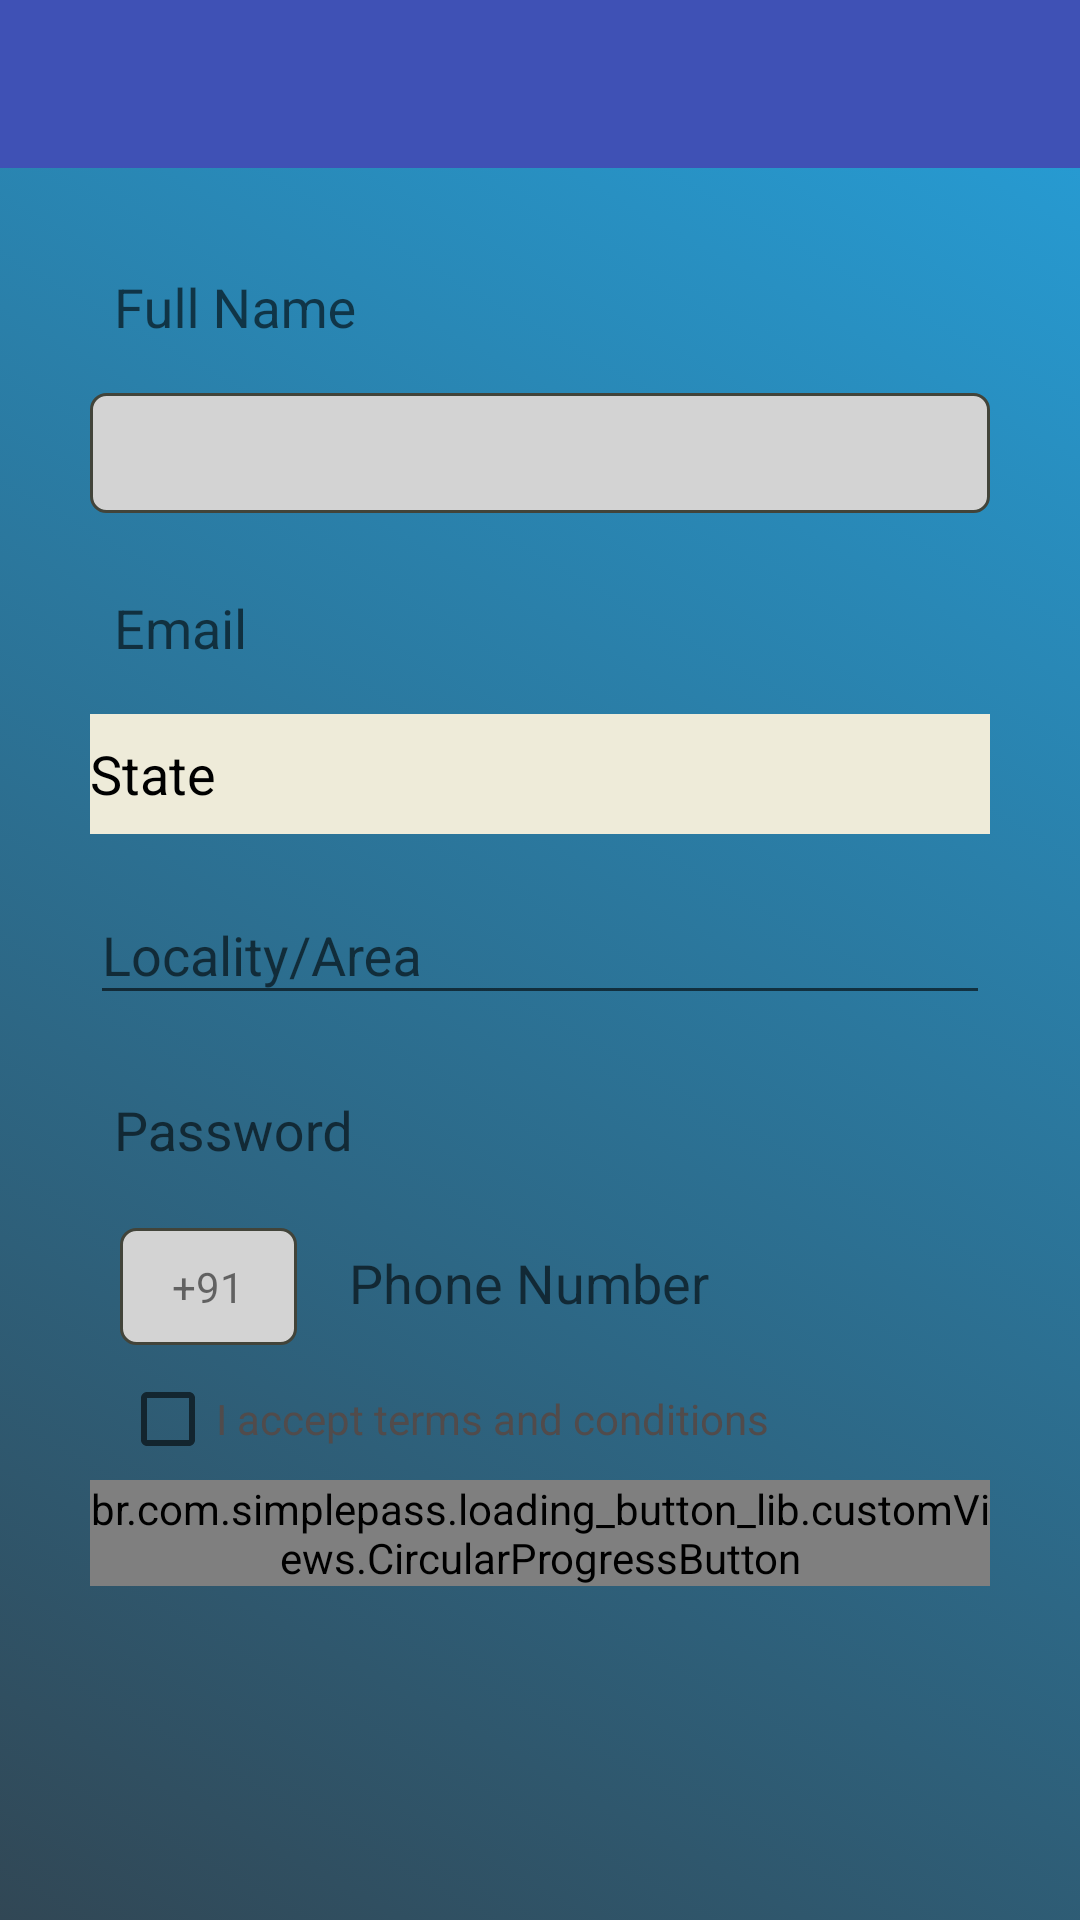

Here is an Android app screen rendered from its layout file. Give the layout XML and the strings, colors and styles it references.
<!-- AndroidManifest.xml: application theme AppTheme -->
<!-- res/layout/activity_register.xml -->
<?xml version="1.0" encoding="utf-8"?>
<ScrollView xmlns:android="http://schemas.android.com/apk/res/android"
    xmlns:app="http://schemas.android.com/apk/res-auto"
    xmlns:tools="http://schemas.android.com/tools"
    android:layout_width="match_parent"
    android:layout_height="match_parent"
    android:background="@drawable/gradient">

  <android.support.constraint.ConstraintLayout
      android:layout_width="match_parent"
      android:layout_height="match_parent">
      <include layout="@layout/app_bar_layout" android:id="@+id/reg_toolbar"/>


      <android.support.design.widget.TextInputLayout
          android:id="@+id/reg_dis_name"
          android:layout_width="300dp"
          android:layout_height="wrap_content"
          android:layout_marginEnd="8dp"
          android:layout_marginStart="8dp"
          android:layout_marginTop="16dp"
          app:layout_constraintEnd_toEndOf="parent"
          app:layout_constraintStart_toStartOf="parent"
          app:layout_constraintTop_toBottomOf="@+id/reg_toolbar">

          <android.support.design.widget.TextInputEditText
              android:layout_width="299dp"
              android:layout_height="40dp"
              android:layout_marginEnd="8dp"
              android:layout_marginStart="8dp"
              android:layout_marginTop="60dp"
              android:inputType="textCapWords"
              android:background="@drawable/edit"
              android:backgroundTint="@android:color/transparent"
              android:ems="10"
              android:hint="Full Name"
              app:layout_constraintEnd_toEndOf="parent"
              app:layout_constraintHorizontal_bias="0.0"
              app:layout_constraintStart_toStartOf="parent"
              app:layout_constraintTop_toBottomOf="@+id/textView" />
      </android.support.design.widget.TextInputLayout>

      <Spinner
          android:id="@+id/spinner1"
          android:layout_width="300dp"
          android:layout_height="40dp"
          android:layout_marginBottom="8dp"
          android:layout_marginEnd="8dp"
          android:layout_marginStart="8dp"
          android:layout_marginTop="8dp"
          android:background="@drawable/fillcolor"
          android:prompt="@string/Gender"
          app:layout_constraintEnd_toEndOf="parent"
          app:layout_constraintStart_toStartOf="parent"
          app:layout_constraintTop_toBottomOf="@+id/reg_dis_name"
          app:layout_constraintVertical_bias="0.49" />

      <android.support.design.widget.TextInputLayout
          android:id="@+id/reg_las_name"
          android:layout_width="297dp"
          android:layout_height="wrap_content"
          android:layout_marginEnd="8dp"
          android:layout_marginStart="8dp"
          app:layout_constraintEnd_toEndOf="parent"
          app:layout_constraintHorizontal_bias="0.507"
          app:layout_constraintStart_toStartOf="parent"
          app:layout_constraintTop_toBottomOf="@+id/spinner1">

      </android.support.design.widget.TextInputLayout>

      <android.support.design.widget.TextInputLayout
          android:id="@+id/reg_id"
          android:layout_width="300dp"
          android:layout_height="wrap_content"
          android:layout_marginEnd="8dp"
          android:layout_marginStart="8dp"
          android:layout_marginTop="8dp"
          app:layout_constraintEnd_toEndOf="parent"
          app:layout_constraintStart_toStartOf="parent"
          app:layout_constraintTop_toBottomOf="@+id/reg_las_name">

          <android.support.design.widget.TextInputEditText
              android:layout_width="300dp"
              android:layout_height="40dp"
              android:layout_marginEnd="8dp"
              android:layout_marginStart="8dp"
              android:layout_marginTop="8dp"
              android:background="@drawable/edit"
              android:backgroundTint="@android:color/transparent"
              android:ems="10"
              android:hint="Email"
              android:inputType="textEmailAddress"
              app:layout_constraintEnd_toEndOf="parent"
              app:layout_constraintHorizontal_bias="0.0"
              app:layout_constraintStart_toStartOf="parent"
              app:layout_constraintTop_toBottomOf="@+id/reg_las_name" />
      </android.support.design.widget.TextInputLayout>

      <android.support.design.widget.TextInputLayout
          android:id="@+id/reg_pass"
          android:layout_width="300dp"
          android:layout_height="wrap_content"
          android:layout_marginEnd="8dp"
          android:layout_marginStart="8dp"
          android:layout_marginTop="8dp"
          app:layout_constraintEnd_toEndOf="parent"
          app:layout_constraintStart_toStartOf="parent"
          app:layout_constraintTop_toBottomOf="@+id/reg_loc">

          <android.support.design.widget.TextInputEditText
              android:layout_width="match_parent"
              android:layout_height="40dp"
              android:layout_marginEnd="8dp"
              android:layout_marginStart="8dp"
              android:layout_marginTop="8dp"
              android:background="@drawable/edit"
              android:backgroundTint="@android:color/transparent"
              android:ems="10"
              android:hint="Password"
              android:inputType="textPersonName|textPassword"
              app:layout_constraintEnd_toEndOf="parent"
              app:layout_constraintHorizontal_bias="0.0"
              app:layout_constraintStart_toStartOf="parent"
              app:layout_constraintTop_toBottomOf="@+id/reg_id" />
      </android.support.design.widget.TextInputLayout>


      <android.support.design.widget.TextInputLayout
          android:id="@+id/reg_phone"
          android:layout_width="230dp"
          android:layout_height="wrap_content"
          android:layout_marginEnd="8dp"
          android:layout_marginStart="8dp"
          app:layout_constraintEnd_toEndOf="parent"
          app:layout_constraintHorizontal_bias="0.078"
          app:layout_constraintStart_toEndOf="@+id/reg_phon"
          app:layout_constraintTop_toBottomOf="@+id/reg_pass">

          <android.support.design.widget.TextInputEditText

              android:layout_width="250dp"
              android:layout_height="40dp"
              android:layout_marginEnd="8dp"
              android:layout_marginStart="8dp"
              android:layout_marginTop="8dp"
              android:background="@drawable/edit"
              android:backgroundTint="@android:color/transparent"
              android:ems="10"
              android:hint="Phone Number"
              android:inputType="number"
              android:maxLength="10"
              app:layout_constraintEnd_toEndOf="parent"
              app:layout_constraintHorizontal_bias="1.0"
              app:layout_constraintStart_toStartOf="parent"
              app:layout_constraintTop_toBottomOf="@+id/reg_pass" />
      </android.support.design.widget.TextInputLayout>

      <CheckBox
          android:id="@+id/checkBox1"
          android:layout_width="wrap_content"
          android:layout_height="25dp"
          android:layout_marginStart="40dp"
          android:layout_marginTop="12dp"
          android:backgroundTint="@color/forg"
          android:text="I accept terms and conditions"
          android:textColor="@color/lightbl"
          app:layout_constraintStart_toStartOf="parent"
          app:layout_constraintTop_toBottomOf="@+id/reg_phon" />

      <br.com.simplepass.loading_button_lib.customViews.CircularProgressButton
          android:id="@+id/reg_btn"
          android:layout_width="300dp"
          android:layout_height="wrap_content"
          android:layout_marginEnd="8dp"
          android:layout_marginStart="8dp"
          android:layout_marginTop="8dp"
          android:background="@color/green"
          android:text="@string/register"
          app:spinning_bar_color="#FFFFFF"
          app:spinning_bar_padding="8dp"
          app:spinning_bar_width="8dp"
          android:textColor="@color/colorWhite"
          app:layout_constraintEnd_toEndOf="parent"
          app:layout_constraintStart_toStartOf="parent"
          app:layout_constraintTop_toBottomOf="@+id/checkBox1" />

      <TextView
          android:id="@+id/reg_phon"
          android:layout_width="59dp"
          android:layout_height="39dp"
          android:layout_marginStart="40dp"
          android:layout_marginTop="12dp"
          android:background="@drawable/fillcolor"
          android:text="+91"
          android:gravity="center"
          android:orientation="vertical"
          app:layout_constraintStart_toStartOf="parent"
          app:layout_constraintTop_toBottomOf="@+id/reg_pass" />

      <TextView
          android:id="@+id/reg_state"
          android:layout_width="300dp"
          android:layout_height="40dp"
          android:layout_marginEnd="8dp"
          android:layout_marginStart="8dp"
          android:layout_marginTop="8dp"
          android:background="@color/pearl"
          android:text="@string/state"
          android:textSize="18sp"
          android:textColor="@color/black"
          android:drawableRight="@drawable/ic_chevron_right_black_24dp"
          android:gravity="center_vertical"

          app:layout_constraintEnd_toEndOf="parent"
          app:layout_constraintStart_toStartOf="parent"
          app:layout_constraintTop_toBottomOf="@+id/reg_id" />

      <android.support.design.widget.TextInputLayout
          android:id="@+id/reg_loc"
          android:layout_width="300dp"
          android:layout_height="wrap_content"
          android:layout_marginEnd="8dp"
          android:layout_marginStart="8dp"
          android:layout_marginTop="8dp"
          app:layout_constraintEnd_toEndOf="parent"
          app:layout_constraintStart_toStartOf="parent"
          app:layout_constraintTop_toBottomOf="@+id/reg_state">

          <android.support.design.widget.TextInputEditText
              android:layout_width="match_parent"
              android:layout_height="wrap_content"
              android:hint="Locality/Area" />
      </android.support.design.widget.TextInputLayout>

  </android.support.constraint.ConstraintLayout>

</ScrollView>
<!-- res/layout/app_bar_layout.xml (included above) -->
<?xml version="1.0" encoding="utf-8"?>
<android.support.v7.widget.Toolbar xmlns:android="http://schemas.android.com/apk/res/android"
    android:layout_width="match_parent"
    android:layout_height="wrap_content"
    android:background="@color/colorPrimary"
    android:theme="@style/ThemeOverlay.AppCompat.Dark.ActionBar">



</android.support.v7.widget.Toolbar>
<!-- resources referenced by this layout -->
<resources>
  <color name="black">#000000</color>
  <color name="colorPrimary">#3F51B5</color>
  <color name="colorWhite">#fbffffff</color>
  <color name="forg">#dce4ec</color>
  <color name="green">#4fedab</color>
  <color name="lightbl">#514b4b</color>
  <color name="pearl">#eeebd9 </color>
  <!-- drawable edit (drawable) -->
  <?xml version="1.0" encoding="utf-8"?>
  <shape xmlns:android="http://schemas.android.com/apk/res/android">
      <corners android:radius="5dp"/>
      <stroke
          android:width="1dp"
          android:color="#D3D3D3"/>
      <solid android:color="#FFFFFF"/>
  
  
  
  
  </shape>
  <!-- drawable fillcolor (drawable) -->
  <?xml version="1.0" encoding="utf-8"?>
  <shape xmlns:android="http://schemas.android.com/apk/res/android">
      <corners android:radius="5dp"/>
      <stroke
          android:width="1dp"
          android:color="#42443a"/>
      <solid android:color="#D3D3D3"/>
  
  
  
  
  </shape>
  <!-- drawable gradient (drawable) -->
  <?xml version="1.0" encoding="utf-8"?>
  <selector xmlns:android="http://schemas.android.com/apk/res/android">
      <item>
          <shape>
              <gradient
                  android:startColor="@color/startColor"
                  android:endColor="@color/endColor"
                  android:angle="45"/>
          </shape>
      </item>
  
  </selector>
  <string name="Gender">Gender</string>
  <string name="register">Register !</string>
  <string name="state">State</string>
  <style name="AppTheme" parent="Theme.AppCompat.Light.NoActionBar">
          
          <item name="colorPrimary">@color/colorPrimary</item>
          <item name="colorPrimaryDark">@color/colorPrimaryDark</item>
          <item name="colorAccent">@color/colorAccent</item>
      </style>
  <color name="startColor">#314755</color>
  <color name="endColor">#26a0da </color>
  <color name="colorPrimaryDark">#303F9F</color>
  <color name="colorAccent">#ff4081</color>
</resources>
